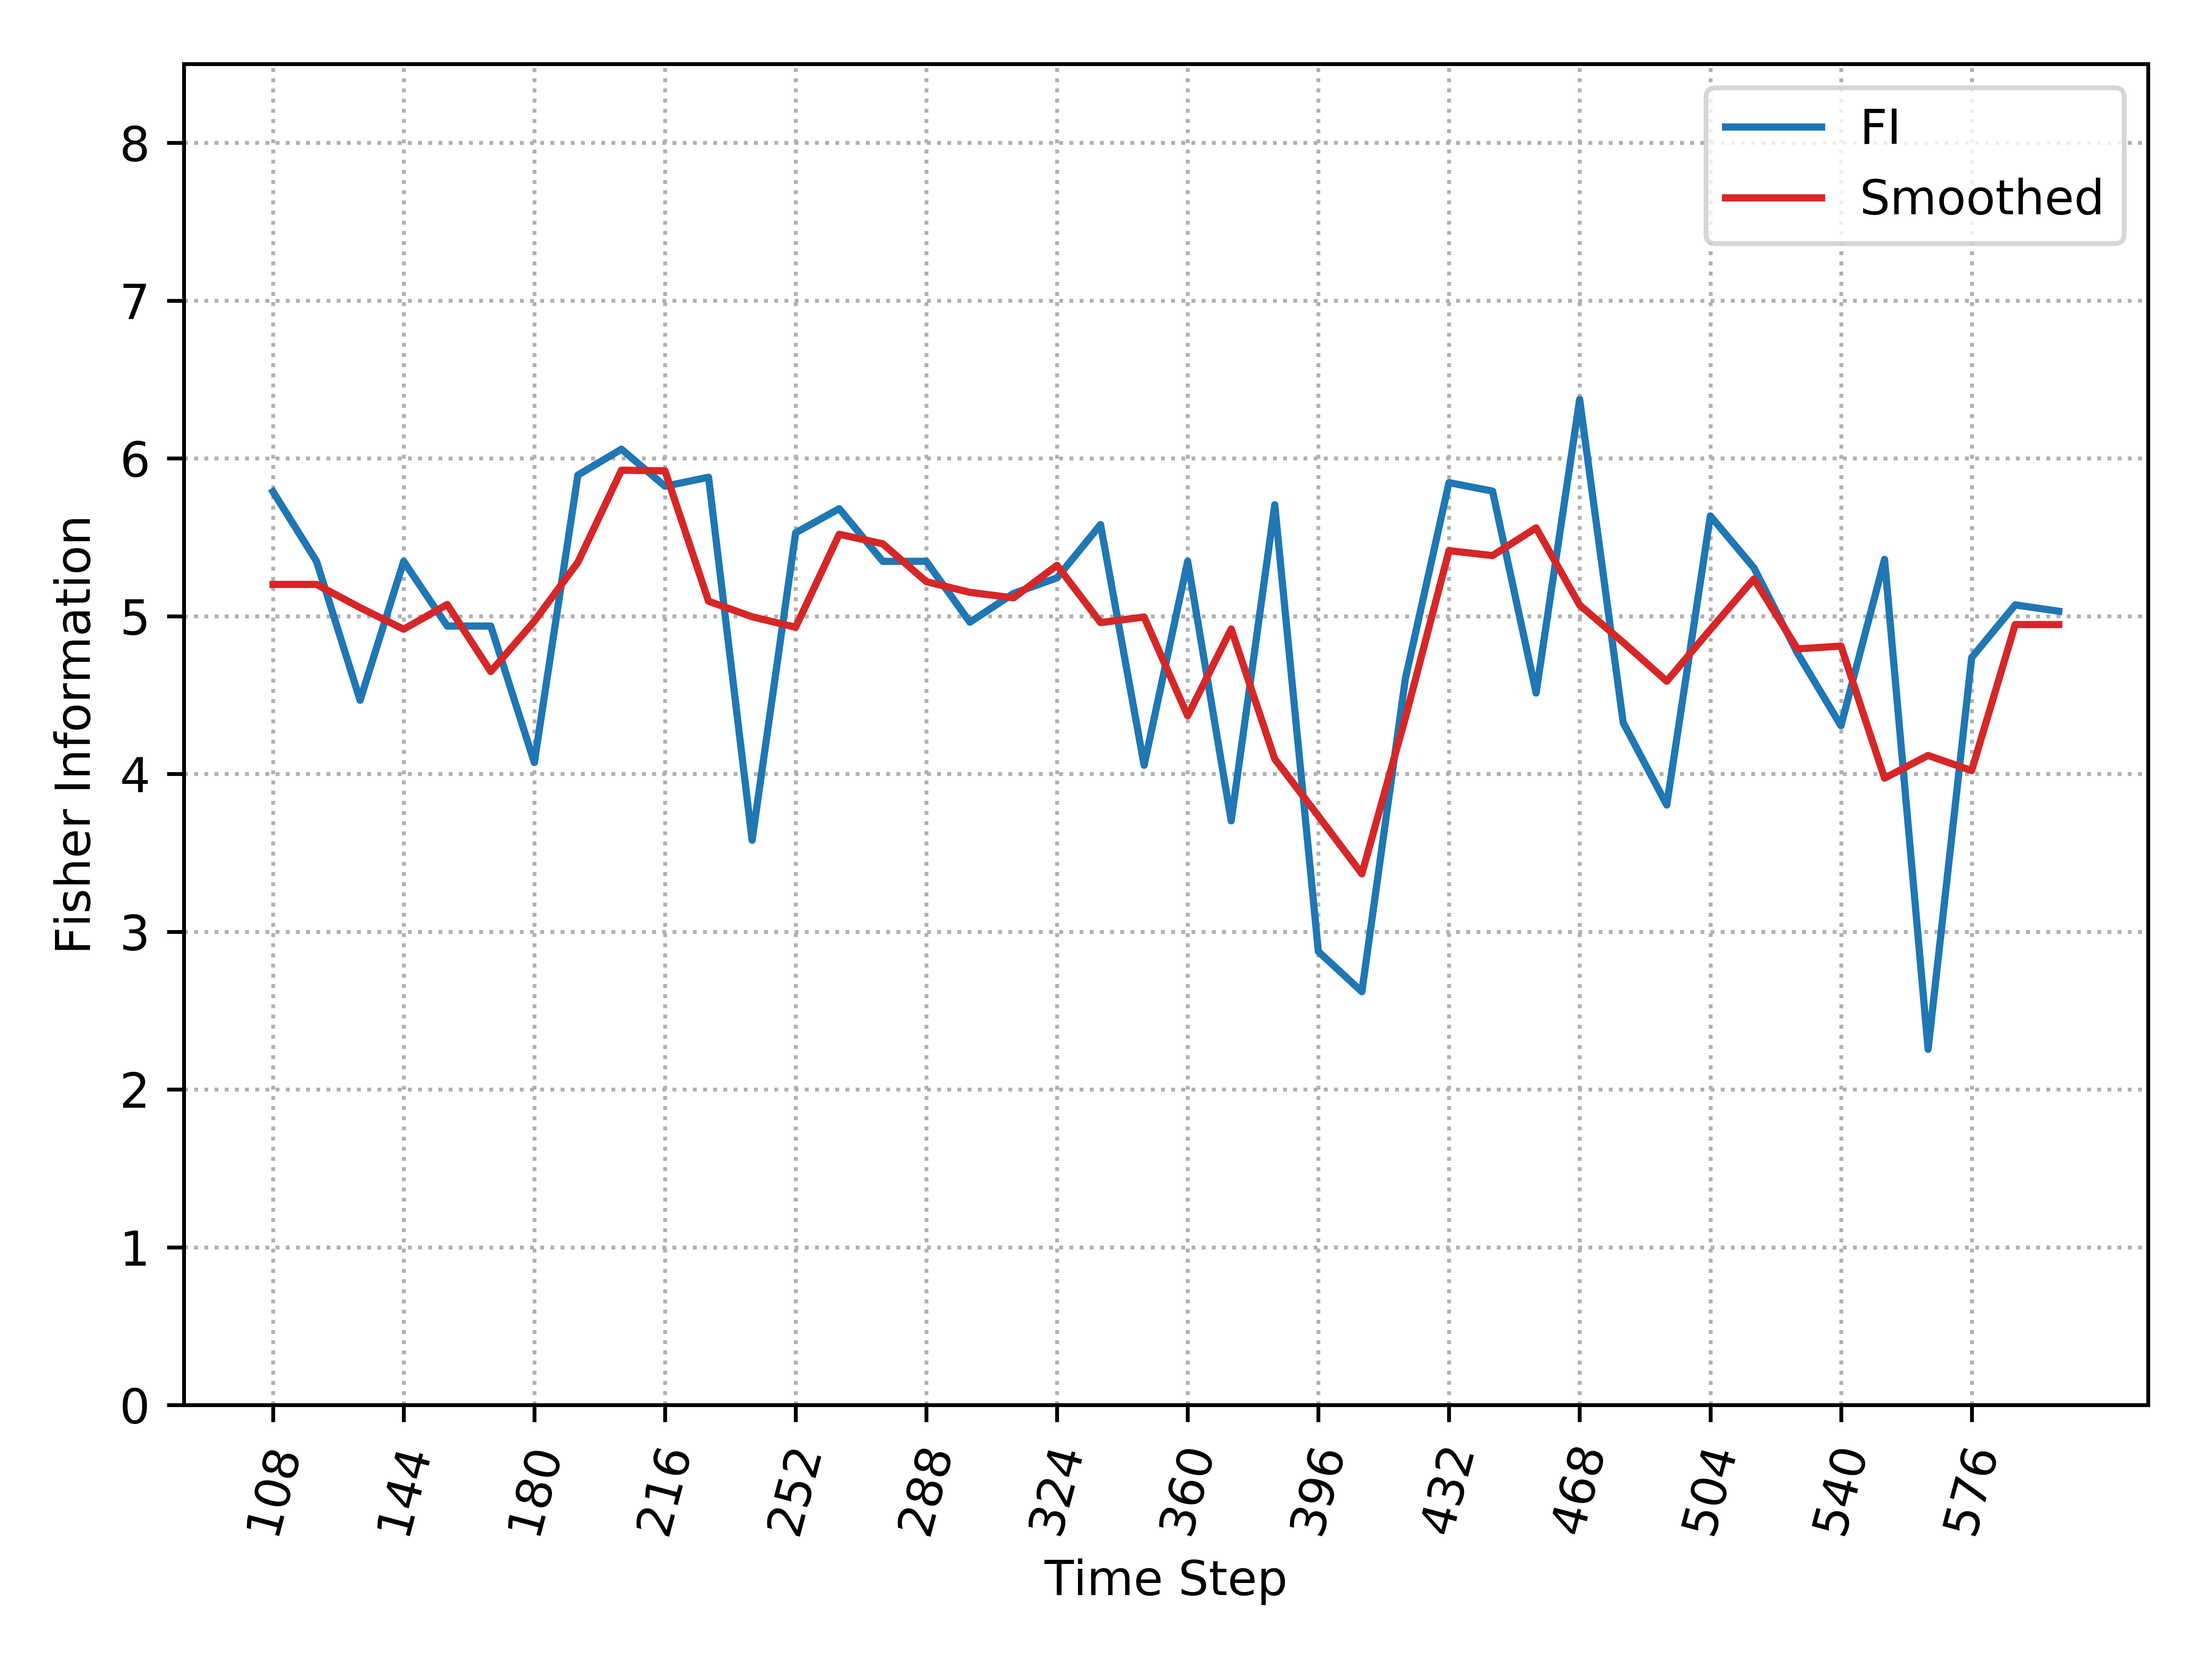

The file beside this chart, header and first rows:
, Time_Step, FI, Smooth_FI
0, 108, 5.789, 5.201
1, 120, 5.347, 5.201
2, 132, 4.467, 5.054
3, 144, 5.347, 4.917
4, 156, 4.937, 5.074
5, 168, 4.937, 4.649
6, 180, 4.072, 4.968
7, 192, 5.894, 5.341
8, 204, 6.058, 5.925
9, 216, 5.823, 5.921
10, 228, 5.88, 5.094
11, 240, 3.579, 4.996
12, 252, 5.528, 4.93
13, 264, 5.681, 5.519
14, 276, 5.347, 5.459
15, 288, 5.347, 5.219
16, 300, 4.961, 5.151
17, 312, 5.144, 5.116
18, 324, 5.242, 5.322
19, 336, 5.58, 4.959
20, 348, 4.055, 4.994
21, 360, 5.348, 4.368
22, 372, 3.702, 4.919
23, 384, 5.706, 4.094
24, 396, 2.874, 3.733
25, 408, 2.619, 3.366
26, 420, 4.606, 4.357
27, 432, 5.846, 5.415
28, 444, 5.793, 5.384
29, 456, 4.513, 5.56
30, 468, 6.374, 5.07
31, 480, 4.324, 4.834
32, 492, 3.803, 4.587
33, 504, 5.635, 4.915
34, 516, 5.306, 5.236
35, 528, 4.766, 4.792
36, 540, 4.305, 4.81
37, 552, 5.36, 3.973
38, 564, 2.254, 4.117
39, 576, 4.737, 4.021
40, 588, 5.071, 4.947
41, 600, 5.031, 4.947
